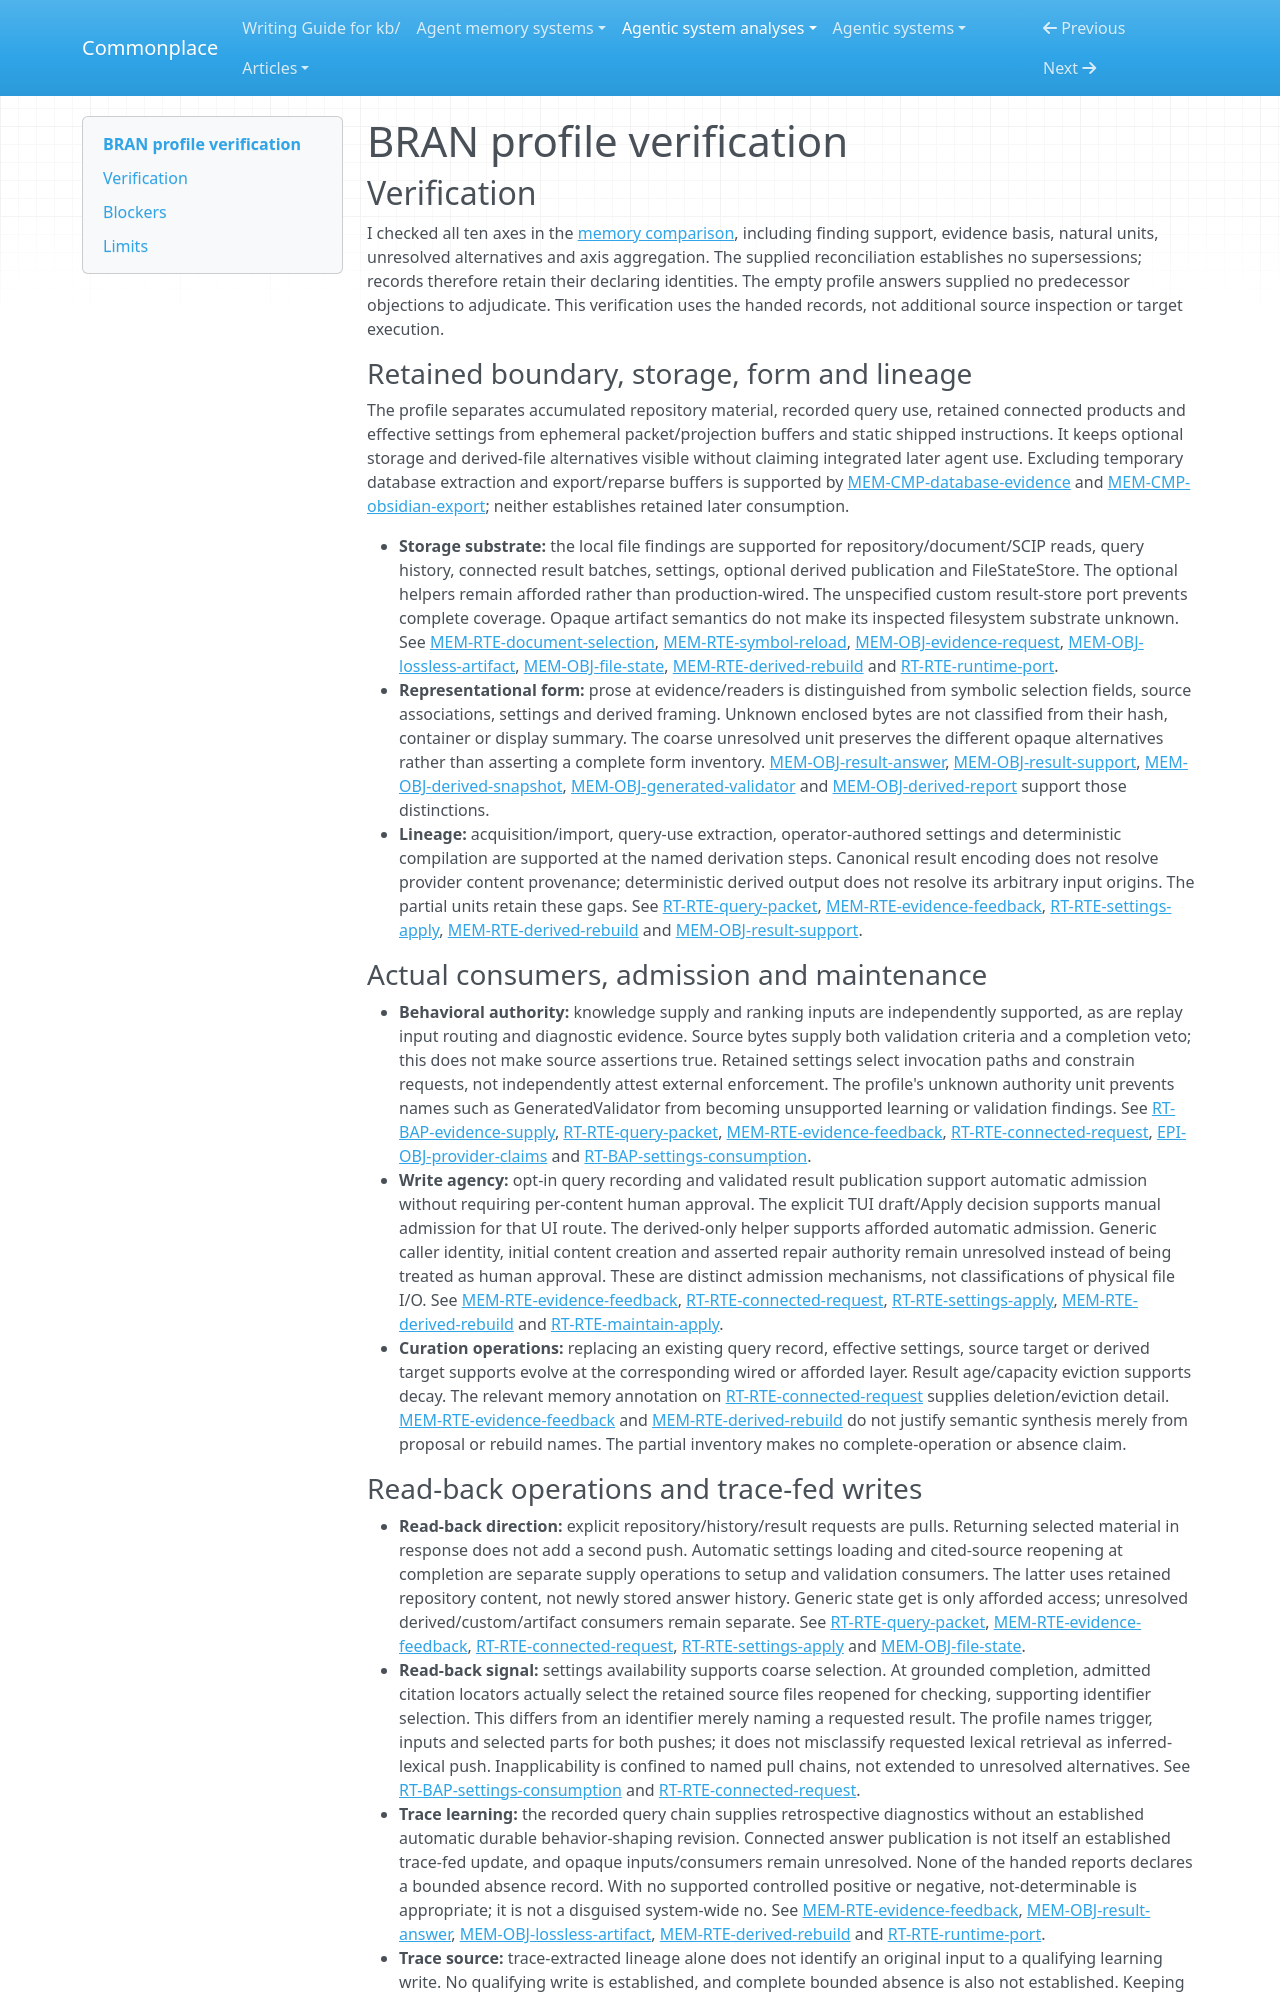

repository: zby/commonplace · page: agentic-system-analyses/retained/alphazede--bran/profile-verification/index.html · generator: mkdocs

---
type: agentic-system-analyses/types/agentic-system-verification.md
description: "Independent verification of BRAN's memory profile against accepted records at the frozen public revision."
run-id: AAS-2026-11-08-bran-2be75f1c9e69-01
reviewed-boundary: "7bc428b2ccdfad38e05caa0c0cba2bb19041993a"
---

# BRAN profile verification

## Verification

I checked all ten axes in the [memory comparison](memory-profile.md#comparison-rationale), including finding support, evidence basis, natural units, unresolved alternatives and axis aggregation. The supplied reconciliation establishes no supersessions; records therefore retain their declaring identities. The empty profile answers supplied no predecessor objections to adjudicate. This verification uses the handed records, not additional source inspection or target execution.

### Retained boundary, storage, form and lineage

The profile separates accumulated repository material, recorded query use, retained connected products and effective settings from ephemeral packet/projection buffers and static shipped instructions. It keeps optional storage and derived-file alternatives visible without claiming integrated later agent use. Excluding temporary database extraction and export/reparse buffers is supported by [MEM-CMP-database-evidence](memory.md#mem-cmp-database-evidence) and [MEM-CMP-obsidian-export](memory.md#mem-cmp-obsidian-export); neither establishes retained later consumption.

- **Storage substrate:** the local file findings are supported for repository/document/SCIP reads, query history, connected result batches, settings, optional derived publication and FileStateStore. The optional helpers remain afforded rather than production-wired. The unspecified custom result-store port prevents complete coverage. Opaque artifact semantics do not make its inspected filesystem substrate unknown. See [MEM-RTE-document-selection](memory.md#mem-rte-document-selection), [MEM-RTE-symbol-reload](memory.md#mem-rte-symbol-reload), [MEM-OBJ-evidence-request](memory.md#mem-obj-evidence-request), [MEM-OBJ-lossless-artifact](memory.md#mem-obj-lossless-artifact), [MEM-OBJ-file-state](memory.md#mem-obj-file-state), [MEM-RTE-derived-rebuild](memory.md#mem-rte-derived-rebuild) and [RT-RTE-runtime-port](runtime.md#rt-rte-runtime-port).
- **Representational form:** prose at evidence/readers is distinguished from symbolic selection fields, source associations, settings and derived framing. Unknown enclosed bytes are not classified from their hash, container or display summary. The coarse unresolved unit preserves the different opaque alternatives rather than asserting a complete form inventory. [MEM-OBJ-result-answer](memory.md#mem-obj-result-answer), [MEM-OBJ-result-support](memory.md#mem-obj-result-support), [MEM-OBJ-derived-snapshot](memory.md#mem-obj-derived-snapshot), [MEM-OBJ-generated-validator](memory.md#mem-obj-generated-validator) and [MEM-OBJ-derived-report](memory.md#mem-obj-derived-report) support those distinctions.
- **Lineage:** acquisition/import, query-use extraction, operator-authored settings and deterministic compilation are supported at the named derivation steps. Canonical result encoding does not resolve provider content provenance; deterministic derived output does not resolve its arbitrary input origins. The partial units retain these gaps. See [RT-RTE-query-packet](runtime.md#rt-rte-query-packet), [MEM-RTE-evidence-feedback](memory.md#mem-rte-evidence-feedback), [RT-RTE-settings-apply](runtime.md#rt-rte-settings-apply), [MEM-RTE-derived-rebuild](memory.md#mem-rte-derived-rebuild) and [MEM-OBJ-result-support](memory.md#mem-obj-result-support).

### Actual consumers, admission and maintenance

- **Behavioral authority:** knowledge supply and ranking inputs are independently supported, as are replay input routing and diagnostic evidence. Source bytes supply both validation criteria and a completion veto; this does not make source assertions true. Retained settings select invocation paths and constrain requests, not independently attest external enforcement. The profile's unknown authority unit prevents names such as GeneratedValidator from becoming unsupported learning or validation findings. See [RT-BAP-evidence-supply](runtime.md#rt-bap-evidence-supply), [RT-RTE-query-packet](runtime.md#rt-rte-query-packet), [MEM-RTE-evidence-feedback](memory.md#mem-rte-evidence-feedback), [RT-RTE-connected-request](runtime.md#rt-rte-connected-request), [EPI-OBJ-provider-claims](epistemic.md#epi-obj-provider-claims) and [RT-BAP-settings-consumption](runtime.md#rt-bap-settings-consumption).
- **Write agency:** opt-in query recording and validated result publication support automatic admission without requiring per-content human approval. The explicit TUI draft/Apply decision supports manual admission for that UI route. The derived-only helper supports afforded automatic admission. Generic caller identity, initial content creation and asserted repair authority remain unresolved instead of being treated as human approval. These are distinct admission mechanisms, not classifications of physical file I/O. See [MEM-RTE-evidence-feedback](memory.md#mem-rte-evidence-feedback), [RT-RTE-connected-request](runtime.md#rt-rte-connected-request), [RT-RTE-settings-apply](runtime.md#rt-rte-settings-apply), [MEM-RTE-derived-rebuild](memory.md#mem-rte-derived-rebuild) and [RT-RTE-maintain-apply](runtime.md#rt-rte-maintain-apply).
- **Curation operations:** replacing an existing query record, effective settings, source target or derived target supports evolve at the corresponding wired or afforded layer. Result age/capacity eviction supports decay. The relevant memory annotation on [RT-RTE-connected-request](runtime.md#rt-rte-connected-request) supplies deletion/eviction detail. [MEM-RTE-evidence-feedback](memory.md#mem-rte-evidence-feedback) and [MEM-RTE-derived-rebuild](memory.md#mem-rte-derived-rebuild) do not justify semantic synthesis merely from proposal or rebuild names. The partial inventory makes no complete-operation or absence claim.
